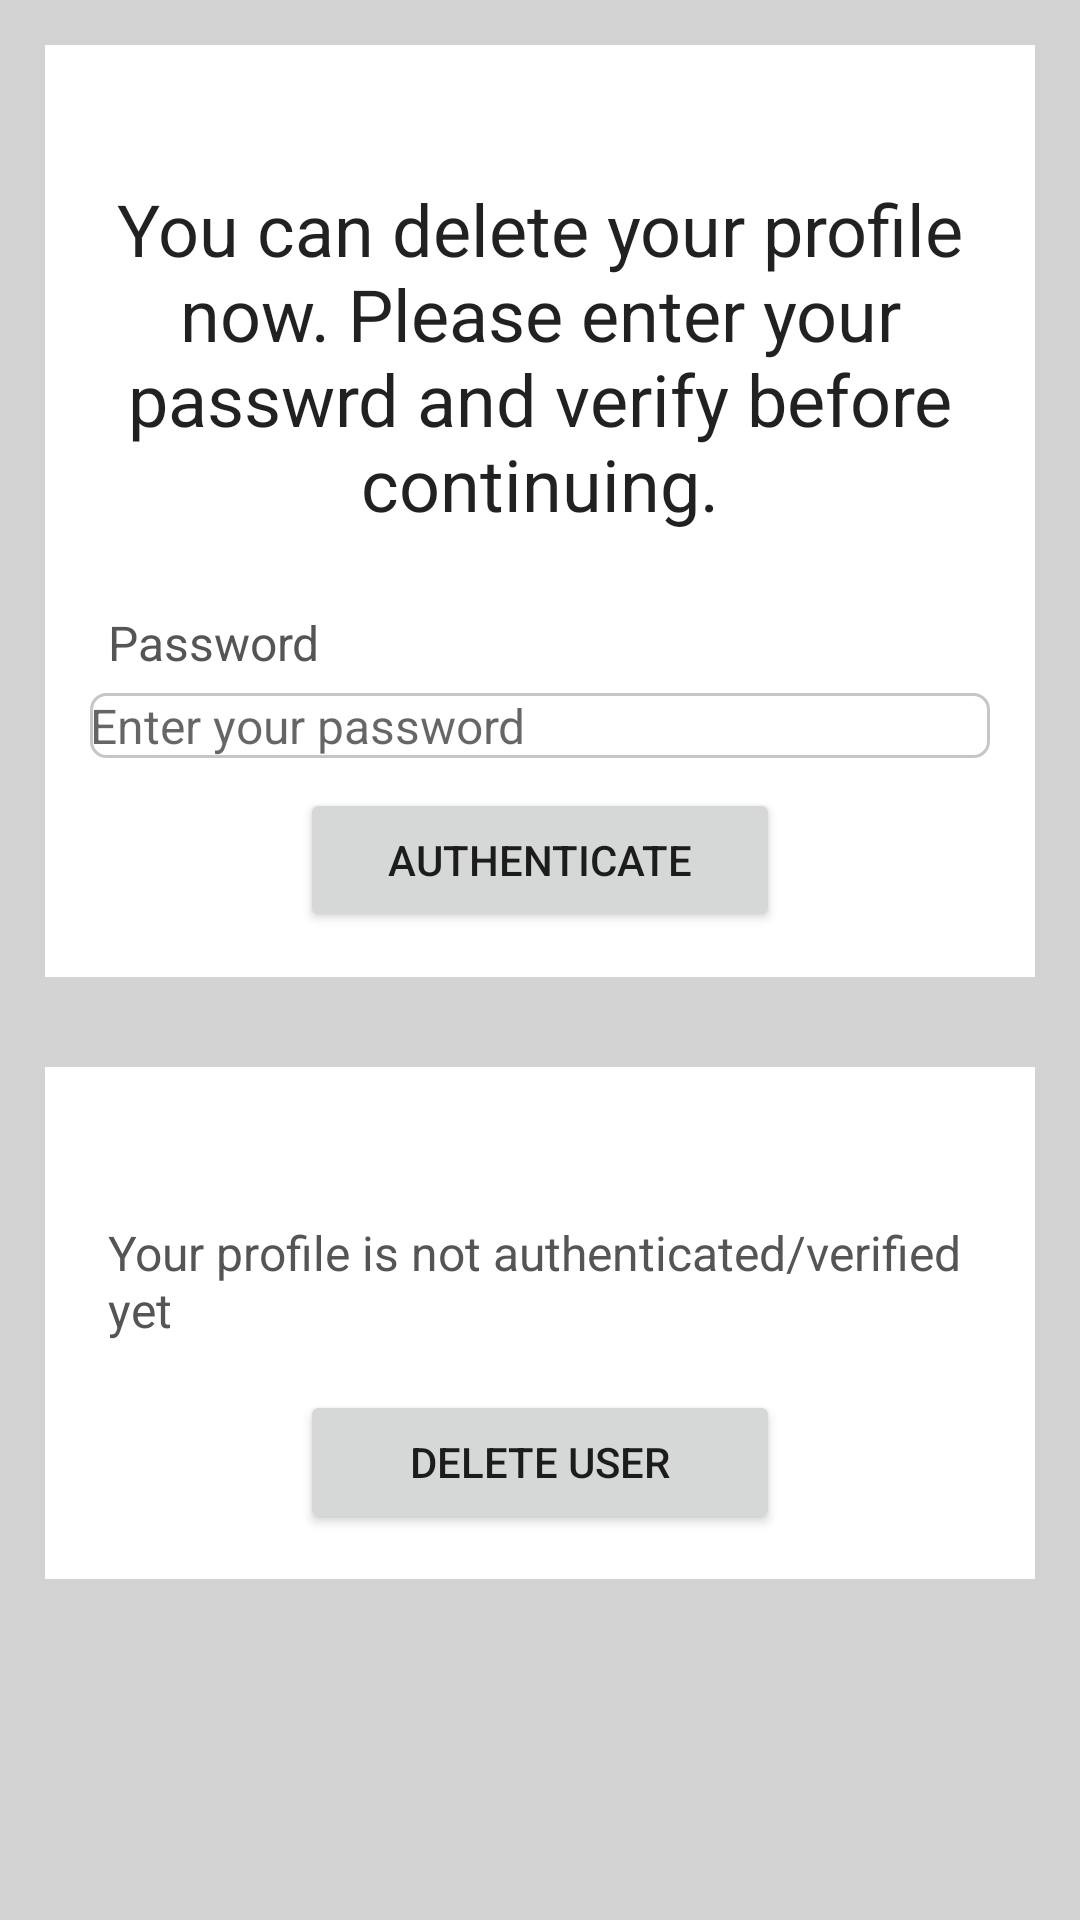

Here is an Android app screen rendered from its layout file. Give the layout XML and the strings, colors and styles it references.
<!-- AndroidManifest.xml: application theme Theme.LoginAndOut -->
<!-- res/layout/activity_delete_profile.xml -->
<?xml version="1.0" encoding="utf-8"?>
<ScrollView xmlns:android="http://schemas.android.com/apk/res/android"
    xmlns:app="http://schemas.android.com/apk/res-auto"
    xmlns:tools="http://schemas.android.com/tools"
    android:layout_width="match_parent"
    android:layout_height="match_parent"
    tools:context=".DeleteProfileActivity"
    android:background="@color/light_grey">

    <LinearLayout
        android:layout_width="match_parent"
        android:layout_height="wrap_content"
        android:orientation="vertical">

        <RelativeLayout
            android:layout_width="match_parent"
            android:layout_height="wrap_content"
            android:background="@color/white"
            android:padding="15dp"
            android:layout_margin="15dp"
            >

            <TextView
                android:id="@+id/textView_delete_user_head"
                android:layout_width="match_parent"
                android:layout_height="wrap_content"
                android:layout_marginTop="30dp"
                android:text="You can delete your profile now. Please enter your passwrd and verify before continuing."
                android:textAlignment="center"
                android:textAppearance="@style/TextAppearance.AppCompat.Headline" />

            <TextView
                android:id="@+id/textView_delete_user_pwd"
                android:layout_width="match_parent"
                android:layout_height="wrap_content"
                android:layout_below="@+id/textView_delete_user_head"
                android:layout_marginTop="20dp"
                android:padding="6dp"
                android:text="Password"
                android:textColor="#555555"
                android:textSize="16sp" />

            <EditText
                android:layout_width="match_parent"
                android:layout_height="wrap_content"
                android:id="@+id/editText_delete_user_pwd"
                android:layout_below="@id/textView_delete_user_pwd"
                android:hint="Enter your password"
                android:inputType="textPassword"
                android:textSize="16sp"
                android:background="@drawable/border"/>

            <Button
                android:layout_width="match_parent"
                android:layout_height="wrap_content"
                android:id="@+id/button_delete_user_authenticate"
                android:layout_below="@+id/editText_delete_user_pwd"
                android:text="authenticate"
                android:layout_marginTop="10dp"
                android:layout_marginRight="70dp"
                android:layout_marginLeft="70dp"/>

            <ProgressBar
                android:id="@+id/progress_bar"
                android:layout_width="wrap_content"
                android:layout_height="wrap_content"
                style="?android:attr/progressBarStyleLarge"
                android:layout_centerHorizontal="true"
                android:elevation="10dp"
                android:visibility="gone">

            </ProgressBar>

        </RelativeLayout>

        <RelativeLayout
            android:layout_width="match_parent"
            android:layout_height="wrap_content"
            android:background="@color/white"
            android:layout_margin="15dp"
            android:padding="15dp">

            <TextView
                android:id="@+id/textView_delete_user_authentication"
                android:layout_width="match_parent"
                android:layout_height="wrap_content"
                android:layout_marginTop="30dp"
                android:padding="6dp"
                android:text="Your profile is not authenticated/verified yet"
                android:textColor="#555555"
                android:textSize="16sp" />

            <Button
                android:id="@+id/button_delete_user"
                android:layout_width="match_parent"
                android:layout_height="wrap_content"
                android:layout_below="@+id/textView_delete_user_authentication"
                android:layout_marginLeft="70dp"
                android:layout_marginTop="10dp"
                android:layout_marginRight="70dp"
                android:text="Delete User" />



        </RelativeLayout>



    </LinearLayout>


</ScrollView>
<!-- resources referenced by this layout -->
<resources>
  <color name="light_grey">#d3d3d3</color>
  <color name="white">#FFFFFFFF</color>
  <!-- drawable border (drawable) -->
  <?xml version="1.0" encoding="utf-8"?>
  <shape xmlns:android="http://schemas.android.com/apk/res/android">
  
      <solid android:color="#ffffff"/>
  
      <stroke android:width="1dp" android:color="#AAAAAAAA"/>
  
      <corners android:radius="5dp"/>
  </shape>
  <style name="Theme.LoginAndOut" parent="Theme.MaterialComponents.DayNight.DarkActionBar">
          
          <item name="colorPrimary">@color/purple_500</item>
          <item name="colorPrimaryVariant">@color/purple_700</item>
          <item name="colorOnPrimary">@color/white</item>
          
          <item name="colorSecondary">@color/teal_200</item>
          <item name="colorSecondaryVariant">@color/teal_700</item>
          <item name="colorOnSecondary">@color/black</item>
          
          <item name="android:statusBarColor" tools:targetApi="l">?attr/colorPrimaryVariant</item>
          
      </style>
  <color name="purple_500">#FF6200EE</color>
  <color name="purple_700">#FF3700B3</color>
  <color name="teal_200">#FF03DAC5</color>
  <color name="teal_700">#FF018786</color>
  <color name="black">#FF000000</color>
</resources>
